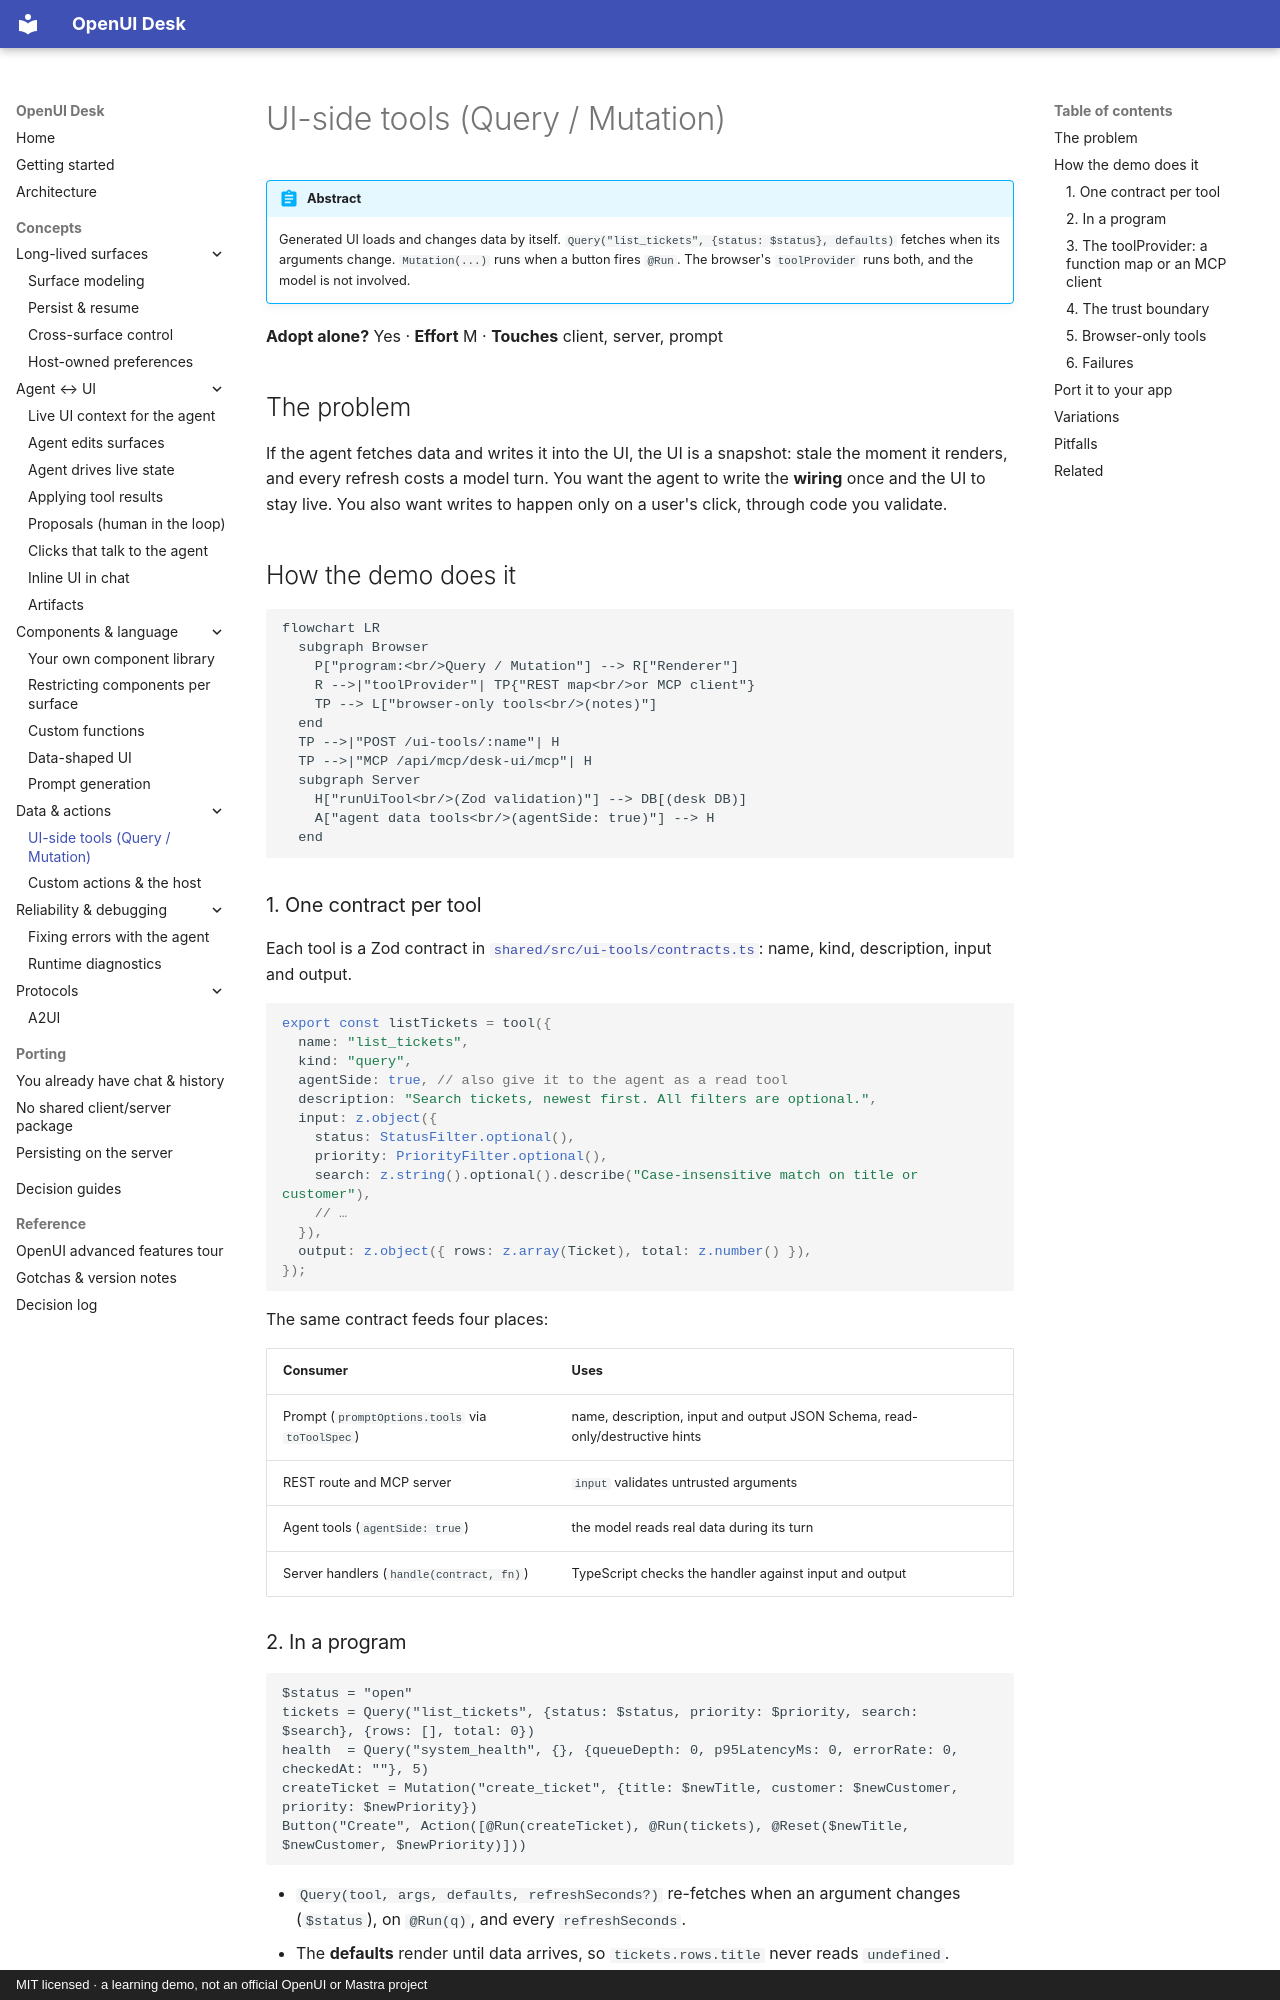

repository: asafmor/openui-desk · page: concepts/ui-tools/index.html · generator: mkdocs · copyright: MIT licensed · a learning demo, not an official OpenUI or Mastra project

# UI-side tools (Query / Mutation)

!!! abstract
    Generated UI loads and changes data by itself. `Query("list_tickets", {status: $status}, defaults)` fetches when its arguments change. `Mutation(...)` runs when a button fires `@Run`. The browser's `toolProvider` runs both, and the model is not involved.

**Adopt alone?** Yes · **Effort** M · **Touches** client, server, prompt

## The problem

If the agent fetches data and writes it into the UI, the UI is a snapshot: stale the moment it renders, and every refresh costs a model turn. You want the agent to write the **wiring** once and the UI to stay live. You also want writes to happen only on a user's click, through code you validate.

## How the demo does it

```mermaid
flowchart LR
  subgraph Browser
    P["program:<br/>Query / Mutation"] --> R["Renderer"]
    R -->|"toolProvider"| TP{"REST map<br/>or MCP client"}
    TP --> L["browser-only tools<br/>(notes)"]
  end
  TP -->|"POST /ui-tools/:name"| H
  TP -->|"MCP /api/mcp/desk-ui/mcp"| H
  subgraph Server
    H["runUiTool<br/>(Zod validation)"] --> DB[(desk DB)]
    A["agent data tools<br/>(agentSide: true)"] --> H
  end
```

### 1. One contract per tool

Each tool is a Zod contract in [`shared/src/ui-tools/contracts.ts`](https://github.com/asafmor/openui-desk/blob/main/shared/src/ui-tools/contracts.ts): name, kind, description, input and output.

```ts
export const listTickets = tool({
  name: "list_tickets",
  kind: "query",
  agentSide: true, // also give it to the agent as a read tool
  description: "Search tickets, newest first. All filters are optional.",
  input: z.object({
    status: StatusFilter.optional(),
    priority: PriorityFilter.optional(),
    search: z.string().optional().describe("Case-insensitive match on title or customer"),
    // …
  }),
  output: z.object({ rows: z.array(Ticket), total: z.number() }),
});
```

The same contract feeds four places:

| Consumer | Uses |
| --- | --- |
| Prompt (`promptOptions.tools` via `toToolSpec`) | name, description, input and output JSON Schema, read-only/destructive hints |
| REST route and MCP server | `input` validates untrusted arguments |
| Agent tools (`agentSide: true`) | the model reads real data during its turn |
| Server handlers (`handle(contract, fn)`) | TypeScript checks the handler against input and output |

### 2. In a program

```text
$status = "open"
tickets = Query("list_tickets", {status: $status, priority: $priority, search: $search}, {rows: [], total: 0})
health  = Query("system_health", {}, {queueDepth: 0, p95LatencyMs: 0, errorRate: 0, checkedAt: ""}, 5)
createTicket = Mutation("create_ticket", {title: $newTitle, customer: $newCustomer, priority: $newPriority})
Button("Create", Action([@Run(createTicket), @Run(tickets), @Reset($newTitle, $newCustomer, $newPriority)]))
```

- `Query(tool, args, defaults, refreshSeconds?)` re-fetches when an argument changes (`$status`), on `@Run(q)`, and every `refreshSeconds`.
- The **defaults** render until data arrives, so `tickets.rows.title` never reads `undefined`.
- `@Run(mutation)` is awaited, and a failed mutation stops the rest of the chain. `createTicket.status` and `createTicket.error` are readable in the program.
